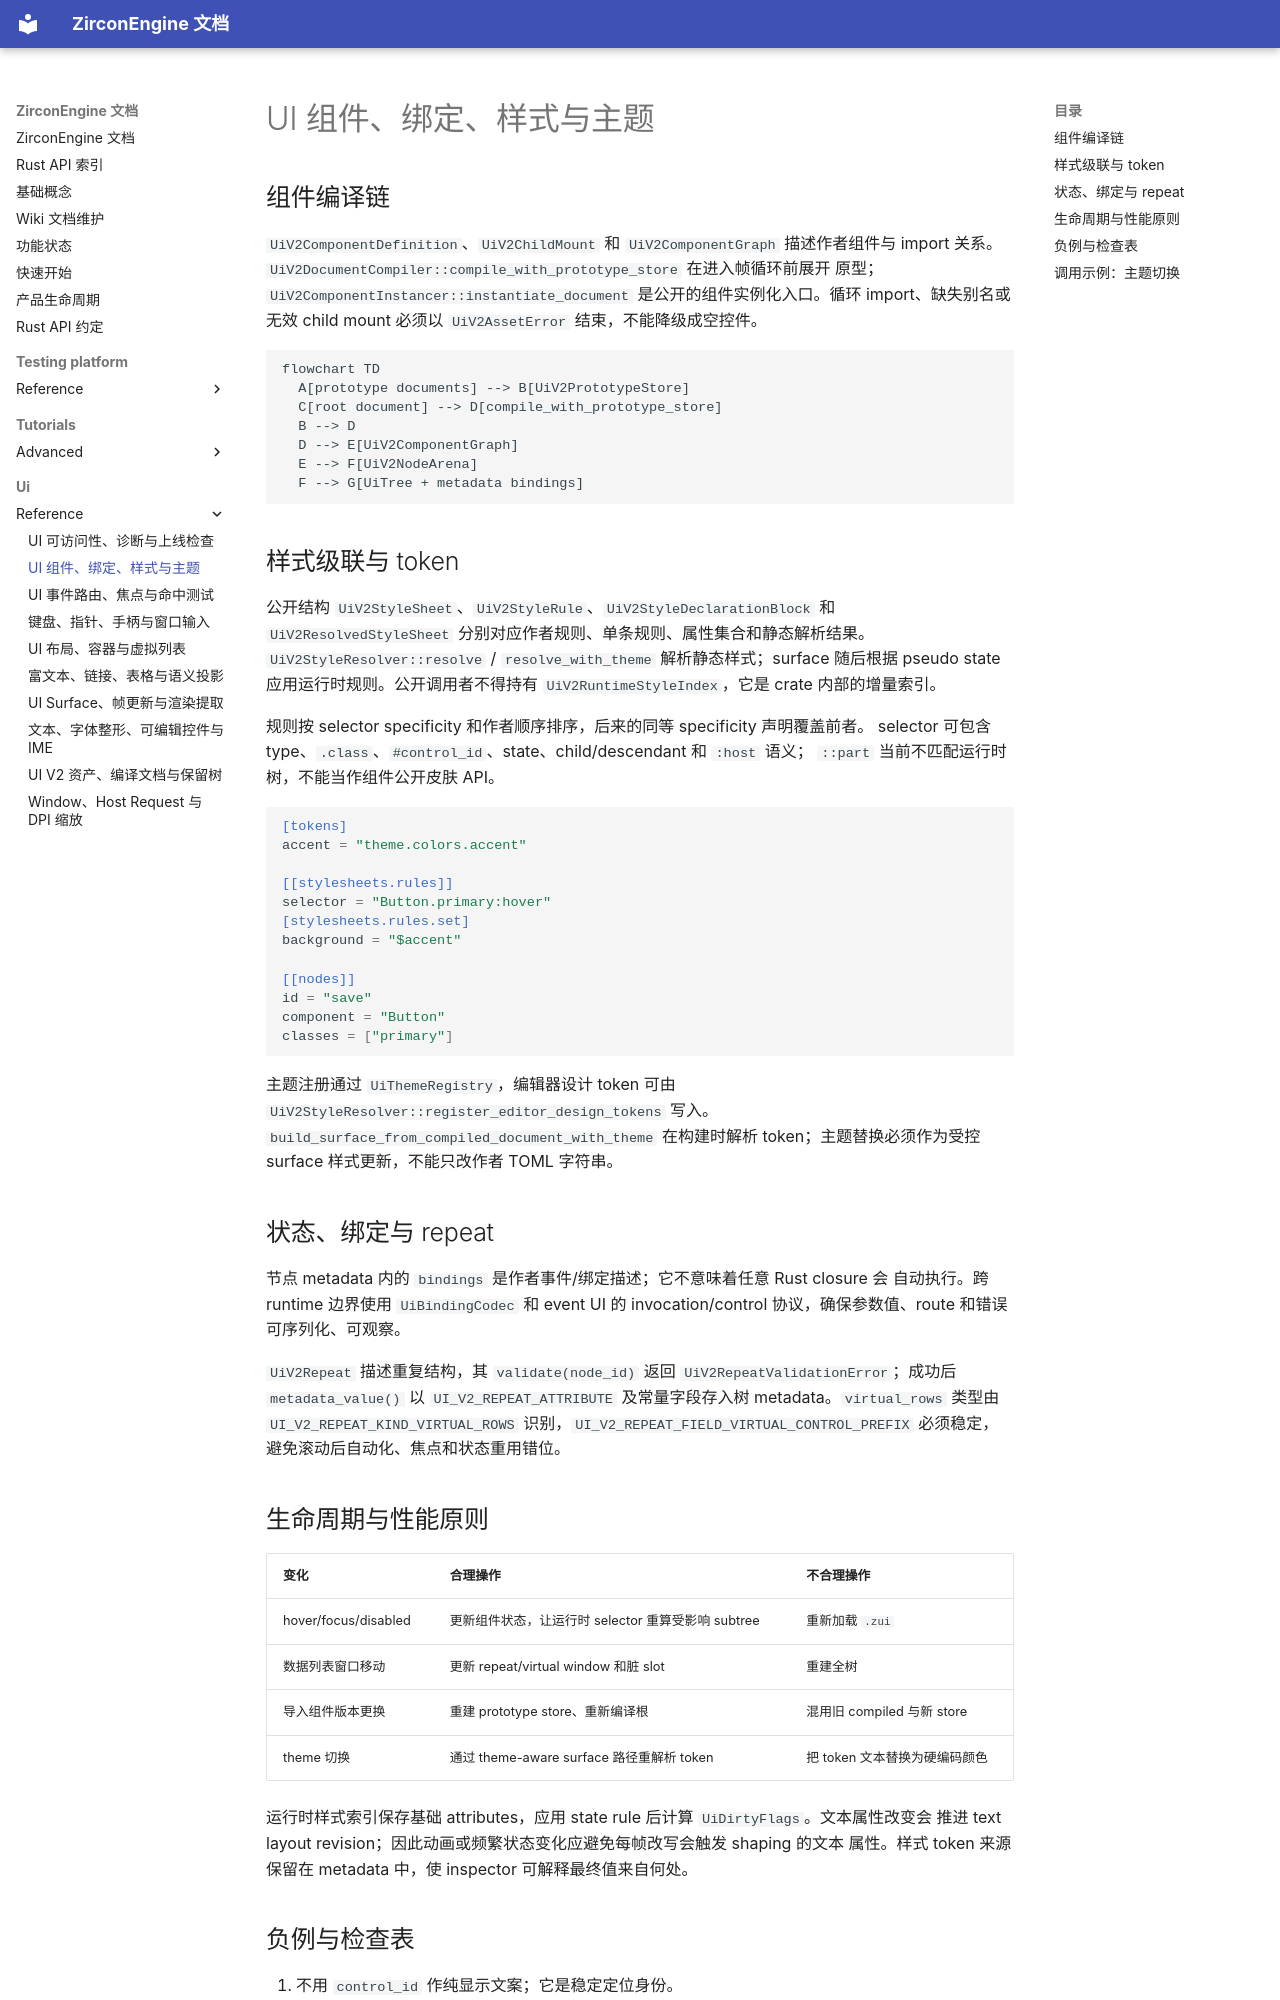

repository: He-Jiahui/ZirconEngine · page: ui/reference/components-bindings-style-and-theme/index.html · generator: mkdocs

---
related_code:
  - zircon_runtime_interface/src/ui/v2/style.rs
  - zircon_runtime_interface/src/ui/v2/repeat.rs
  - zircon_runtime_interface/src/ui/design_tokens.rs
  - zircon_runtime/src/ui/v2/compiler.rs
  - zircon_runtime/src/ui/v2/style.rs
implementation_files:
  - zircon_runtime/src/ui/v2/compiler.rs
  - zircon_runtime/src/ui/v2/style.rs
plan_sources:
  - user: 2026-09-09 扩充公开 UI 接口、机制案例与教程
tests:
  - zircon_runtime_interface/src/tests/ui_v2_contracts.rs
  - zircon_runtime_interface/src/tests/ui_theme_contracts.rs
doc_type: api-reference
---

# UI 组件、绑定、样式与主题

## 组件编译链

`UiV2ComponentDefinition`、`UiV2ChildMount` 和 `UiV2ComponentGraph` 描述作者组件与
import 关系。`UiV2DocumentCompiler::compile_with_prototype_store` 在进入帧循环前展开
原型；`UiV2ComponentInstancer::instantiate_document` 是公开的组件实例化入口。循环
import、缺失别名或无效 child mount 必须以 `UiV2AssetError` 结束，不能降级成空控件。

```mermaid
flowchart TD
  A[prototype documents] --> B[UiV2PrototypeStore]
  C[root document] --> D[compile_with_prototype_store]
  B --> D
  D --> E[UiV2ComponentGraph]
  E --> F[UiV2NodeArena]
  F --> G[UiTree + metadata bindings]
```

## 样式级联与 token

公开结构 `UiV2StyleSheet`、`UiV2StyleRule`、`UiV2StyleDeclarationBlock` 和
`UiV2ResolvedStyleSheet` 分别对应作者规则、单条规则、属性集合和静态解析结果。
`UiV2StyleResolver::resolve` / `resolve_with_theme` 解析静态样式；surface 随后根据
pseudo state 应用运行时规则。公开调用者不得持有 `UiV2RuntimeStyleIndex`，它是
crate 内部的增量索引。

规则按 selector specificity 和作者顺序排序，后来的同等 specificity 声明覆盖前者。
selector 可包含 type、`.class`、`#control_id`、state、child/descendant 和 `:host` 语义；
`::part` 当前不匹配运行时树，不能当作组件公开皮肤 API。

```toml
[tokens]
accent = "theme.colors.accent"

[[stylesheets.rules]]
selector = "Button.primary:hover"
[stylesheets.rules.set]
background = "$accent"

[[nodes]]
id = "save"
component = "Button"
classes = ["primary"]
```

主题注册通过 `UiThemeRegistry`，编辑器设计 token 可由
`UiV2StyleResolver::register_editor_design_tokens` 写入。`build_surface_from_compiled_document_with_theme`
在构建时解析 token；主题替换必须作为受控 surface 样式更新，不能只改作者 TOML 字符串。

## 状态、绑定与 repeat

节点 metadata 内的 `bindings` 是作者事件/绑定描述；它不意味着任意 Rust closure 会
自动执行。跨 runtime 边界使用 `UiBindingCodec` 和 event UI 的 invocation/control
协议，确保参数值、route 和错误可序列化、可观察。

`UiV2Repeat` 描述重复结构，其 `validate(node_id)` 返回
`UiV2RepeatValidationError`；成功后 `metadata_value()` 以
`UI_V2_REPEAT_ATTRIBUTE` 及常量字段存入树 metadata。`virtual_rows` 类型由
`UI_V2_REPEAT_KIND_VIRTUAL_ROWS` 识别，`UI_V2_REPEAT_FIELD_VIRTUAL_CONTROL_PREFIX`
必须稳定，避免滚动后自动化、焦点和状态重用错位。
